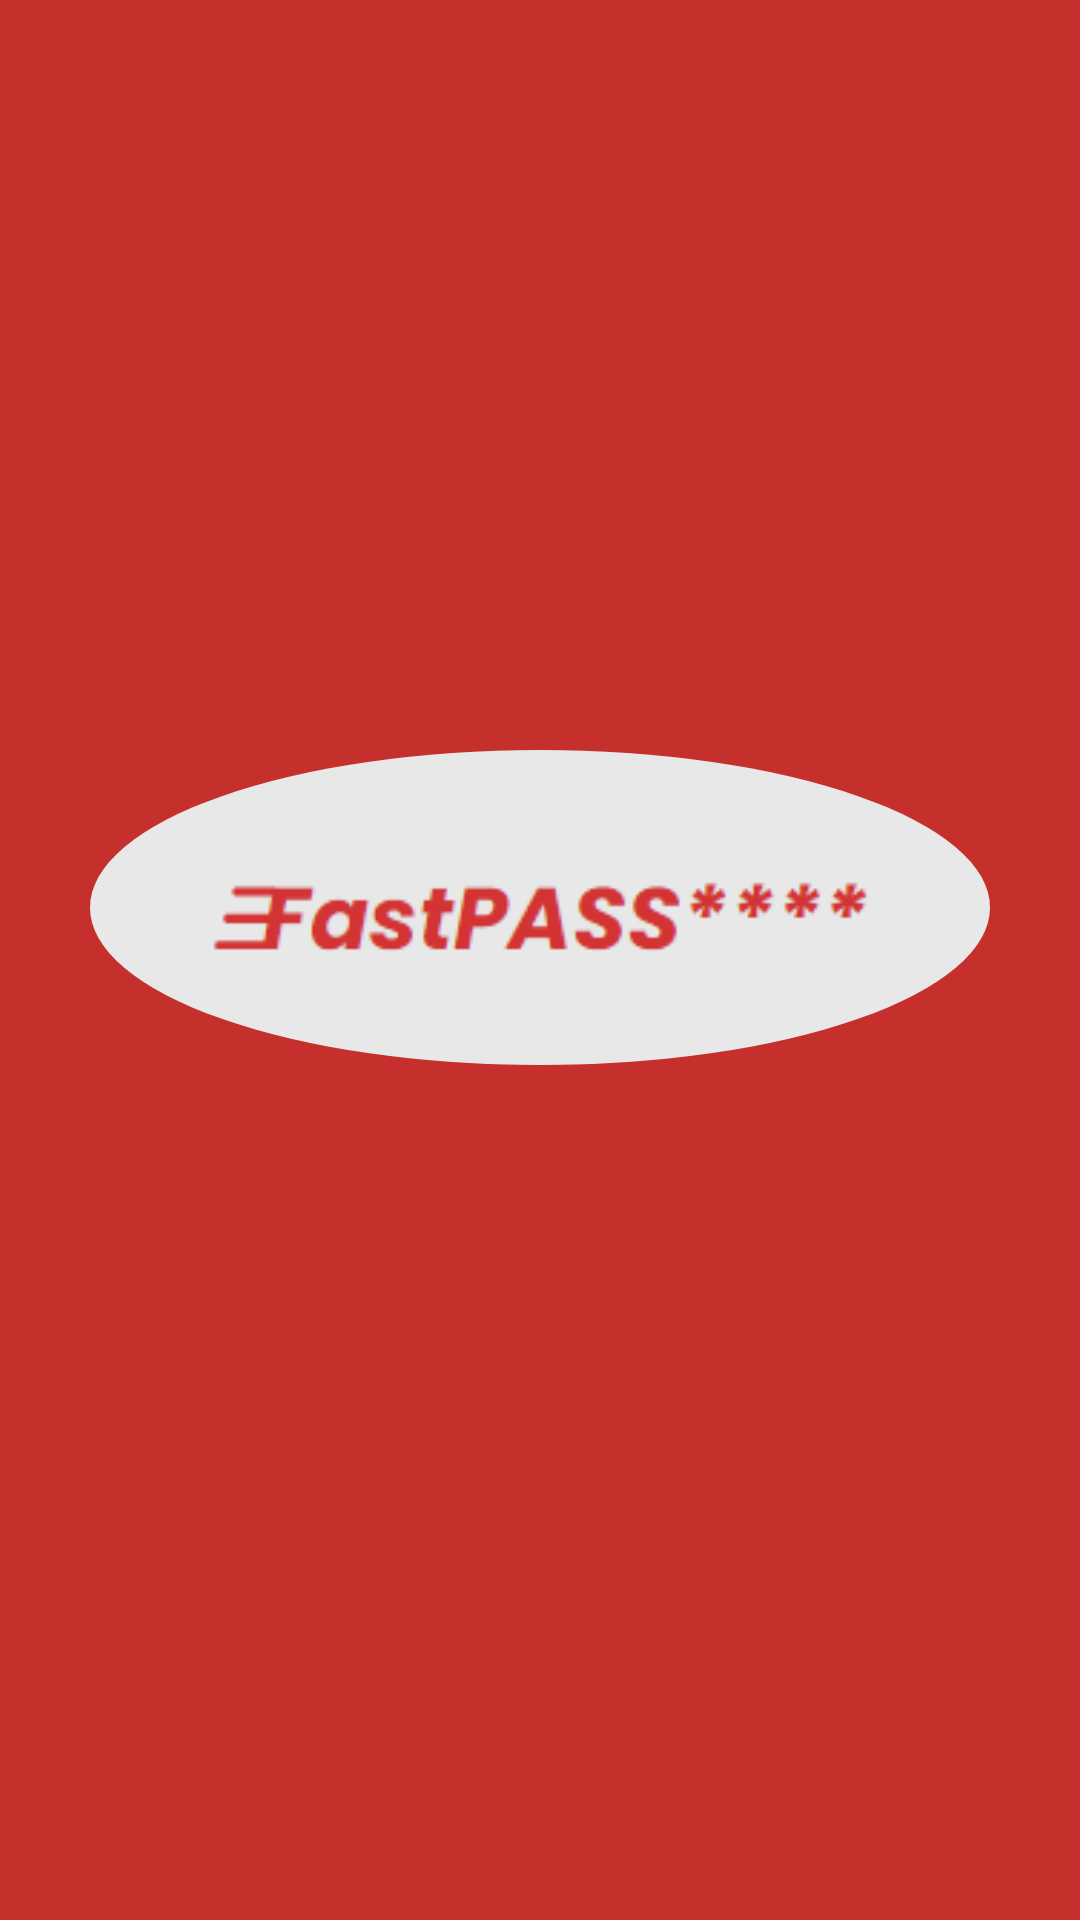

Reconstruct the res/layout file that produces this screen, plus the resources it refers to.
<!-- AndroidManifest.xml: activity theme Base.Theme.SafePassPro -->
<!-- res/layout/activity_main.xml -->
<?xml version="1.0" encoding="utf-8"?>
<LinearLayout
    xmlns:android="http://schemas.android.com/apk/res/android"
    xmlns:app="http://schemas.android.com/apk/res-auto"
    xmlns:tools="http://schemas.android.com/tools"
    android:layout_width="match_parent"
    android:layout_height="match_parent"
    android:background="@color/orange"
    android:orientation="vertical"
    tools:context=".MainActivity">

    <LinearLayout
        android:layout_width="match_parent"
        android:layout_height="wrap_content"
        android:orientation="vertical"
        android:gravity="center"
        android:background="@drawable/oval_background"
        android:layout_marginStart="30sp"
        android:layout_marginEnd="30sp"
        android:layout_marginTop="250dp"
        android:padding="10sp">

        <ImageView
            android:layout_width="wrap_content"
            android:layout_height="wrap_content"
            android:padding="20sp"
            android:src="@drawable/fplogo"/>

    </LinearLayout>

</LinearLayout>
<!-- resources referenced by this layout -->
<resources>
  <color name="orange">#C6302C</color>
  <!-- drawable fplogo: png bitmap (drawable, 4288 bytes) -->
  <!-- drawable oval_background (drawable) -->
  <?xml version="1.0" encoding="utf-8"?>
  <shape xmlns:android="http://schemas.android.com/apk/res/android"
      android:shape="oval">
      <solid android:color="@color/gray" /> 
  </shape>
  <style name="Base.Theme.SafePassPro" parent="Theme.Material3.DayNight.NoActionBar">
          
           <item name="colorPrimary">@color/orange</item>
           <item name="colorPrimaryVariant">@color/orange</item>
           <item name="android:statusBarColor">@color/orange</item>
      </style>
  <color name="gray">#E8E8E8</color>
</resources>
